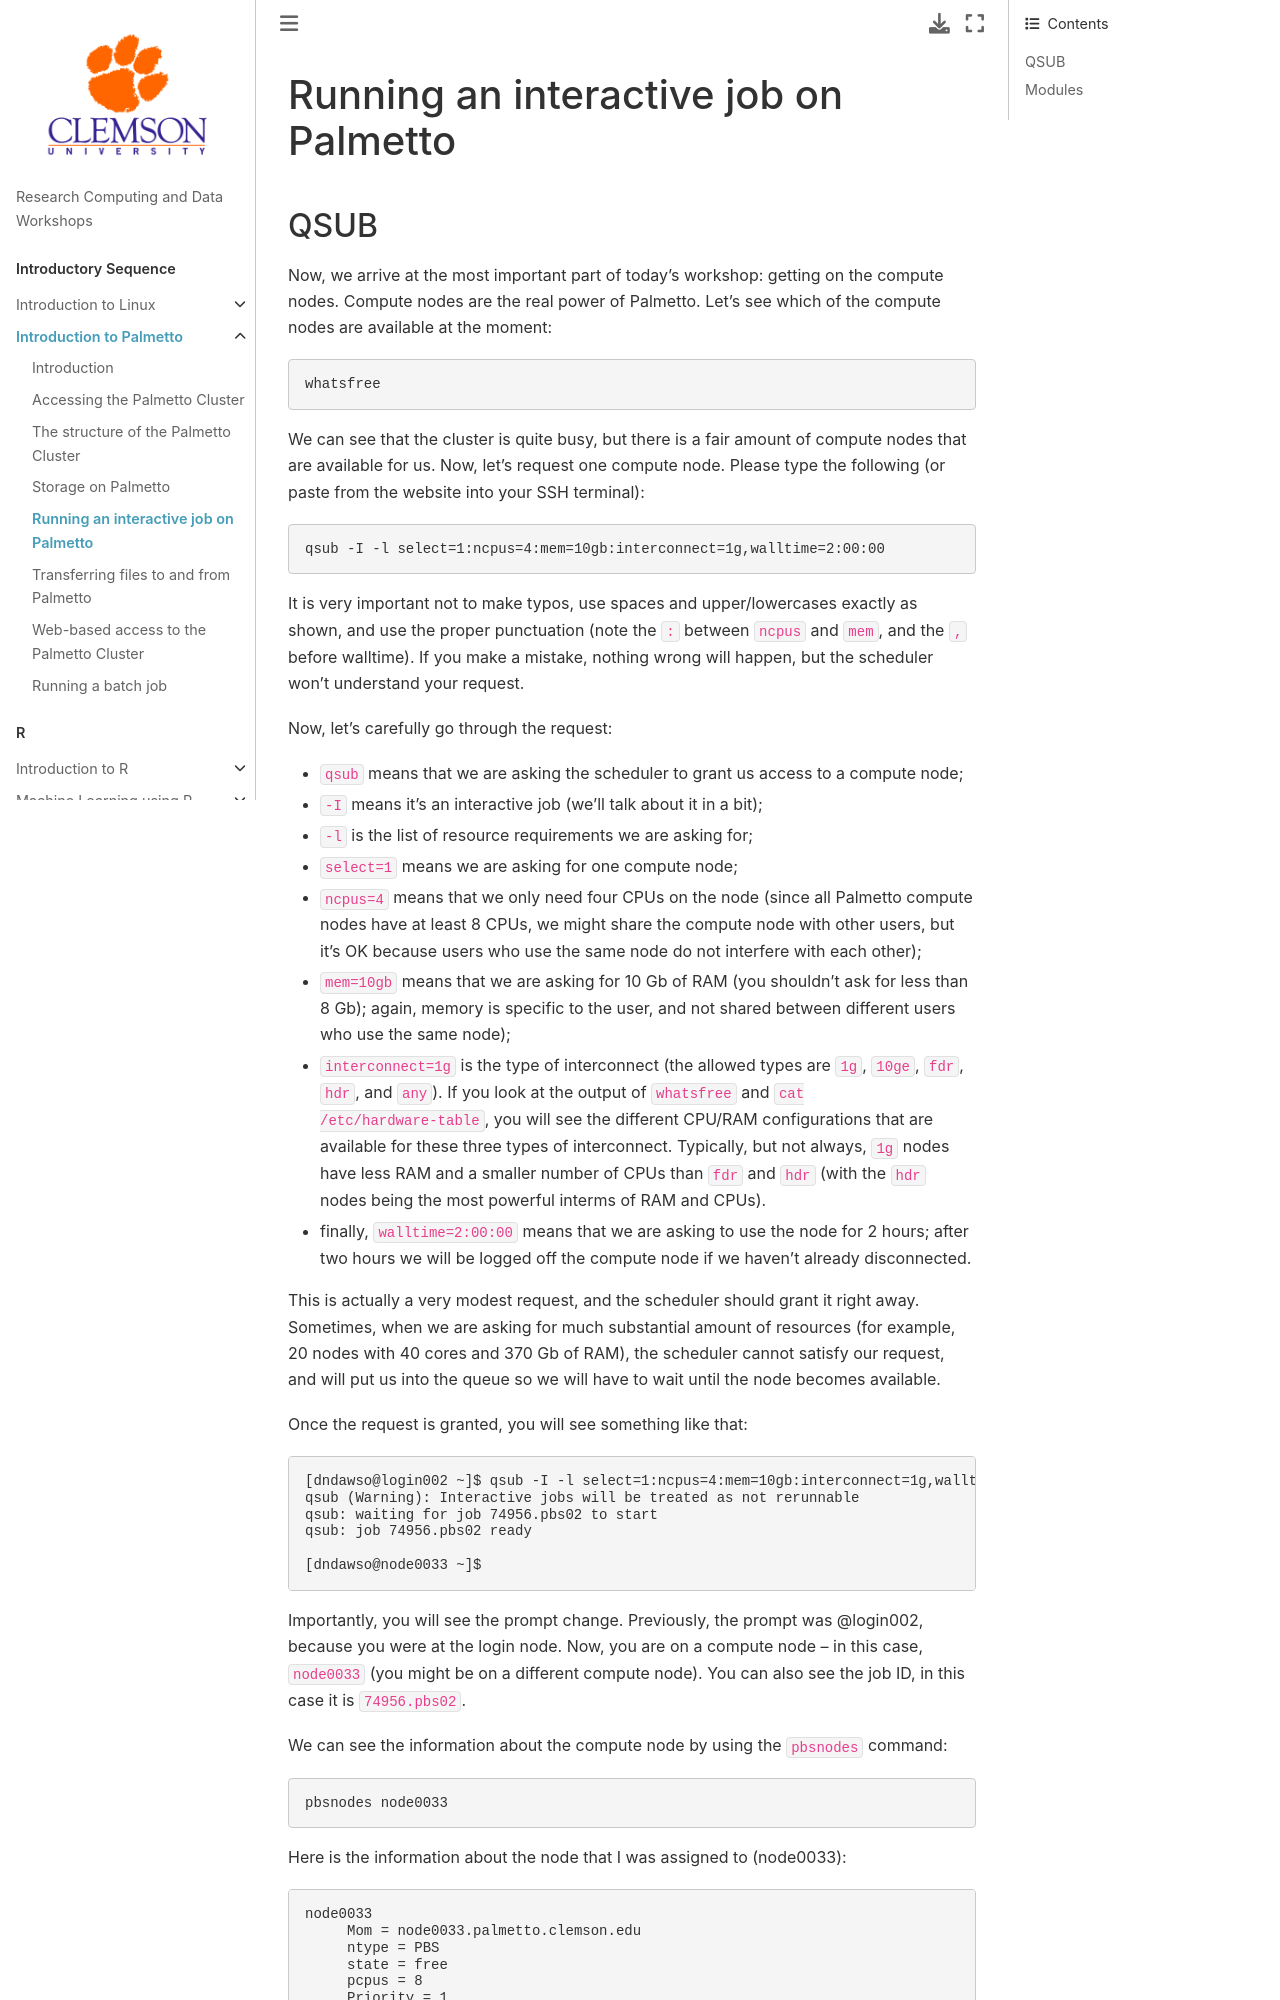

repository: clemsonciti/rcde_workshops · page: intro_palmetto/05-interactive.html · generator: jekyll

# Running an interactive job on Palmetto

## QSUB

Now, we arrive at the most important part of today's workshop: getting on the compute nodes. Compute nodes are the real power of Palmetto. Let's see which of the compute nodes are available at the moment:

```
whatsfree
```

We can see that the cluster is quite busy, but there is a fair amount of compute nodes that are available for us. Now, let's request one compute node. Please type the following (or paste from the website into your SSH terminal):

```bash
qsub -I -l select=1:ncpus=4:mem=10gb:interconnect=1g,walltime=2:00:00
```

It is very important not to make typos, use spaces and upper/lowercases exactly as shown, and use the proper punctuation (note the `:` between `ncpus` and `mem`, and the `,` before walltime). If you make a mistake, nothing wrong will happen, but the scheduler won't understand your request.

Now, let's carefully go through the request:

- `qsub` means that we are asking the scheduler to grant us access to a compute node;
- `-I` means it's an interactive job (we'll talk about it in a bit);
- `-l` is the list of resource requirements we are asking for;
- `select=1` means we are asking for one compute node;
- `ncpus=4` means that we only need four CPUs on the node (since all Palmetto compute nodes have at least 8 CPUs, we might share the compute node with other users, but it's OK because users who use the same node do not interfere with each other);
- `mem=10gb` means that we are asking for 10 Gb of RAM (you shouldn't ask for less than 8 Gb); again, memory is specific to the user, and not shared between different users who use the same node);
- `interconnect=1g` is the type of interconnect (the allowed types are `1g`, `10ge`, `fdr`, `hdr`, and `any`). If you look at the output of `whatsfree` and `cat /etc/hardware-table`, you will see the different CPU/RAM configurations that are available for these three types of interconnect. Typically, but not always, `1g` nodes have less RAM and a smaller number of CPUs than `fdr` and `hdr` (with the `hdr` nodes being the most powerful interms of RAM and CPUs).
- finally, `walltime=2:00:00` means that we are asking to use the node for 2 hours; after two hours we will be logged off the compute node if we haven't already disconnected.

This is actually a very modest request, and the scheduler should grant it right away. Sometimes, when we are asking for much substantial amount of resources (for example, 20 nodes with 40 cores and 370 Gb of RAM), the scheduler cannot satisfy our request, and will put us into the queue so we will have to wait until the node becomes available.

Once the request is granted, you will see something like that:

```
[dndawso@login002 ~]$ qsub -I -l select=1:ncpus=4:mem=10gb:interconnect=1g,walltime=2:00:00
qsub (Warning): Interactive jobs will be treated as not rerunnable
qsub: waiting for job 74956.pbs02 to start
qsub: job 74956.pbs02 ready

[dndawso@node0033 ~]$
```

Importantly, you will see the prompt change. Previously, the prompt was <your username>@login002, because you were at the login node. Now, you are on a compute node -- in this case, `node0033` (you might be on a different compute node). You can also see the job ID, in this case it is `74956.pbs02`.


We can see the information about the compute node by using the `pbsnodes` command:

```bash
pbsnodes node0033
```
